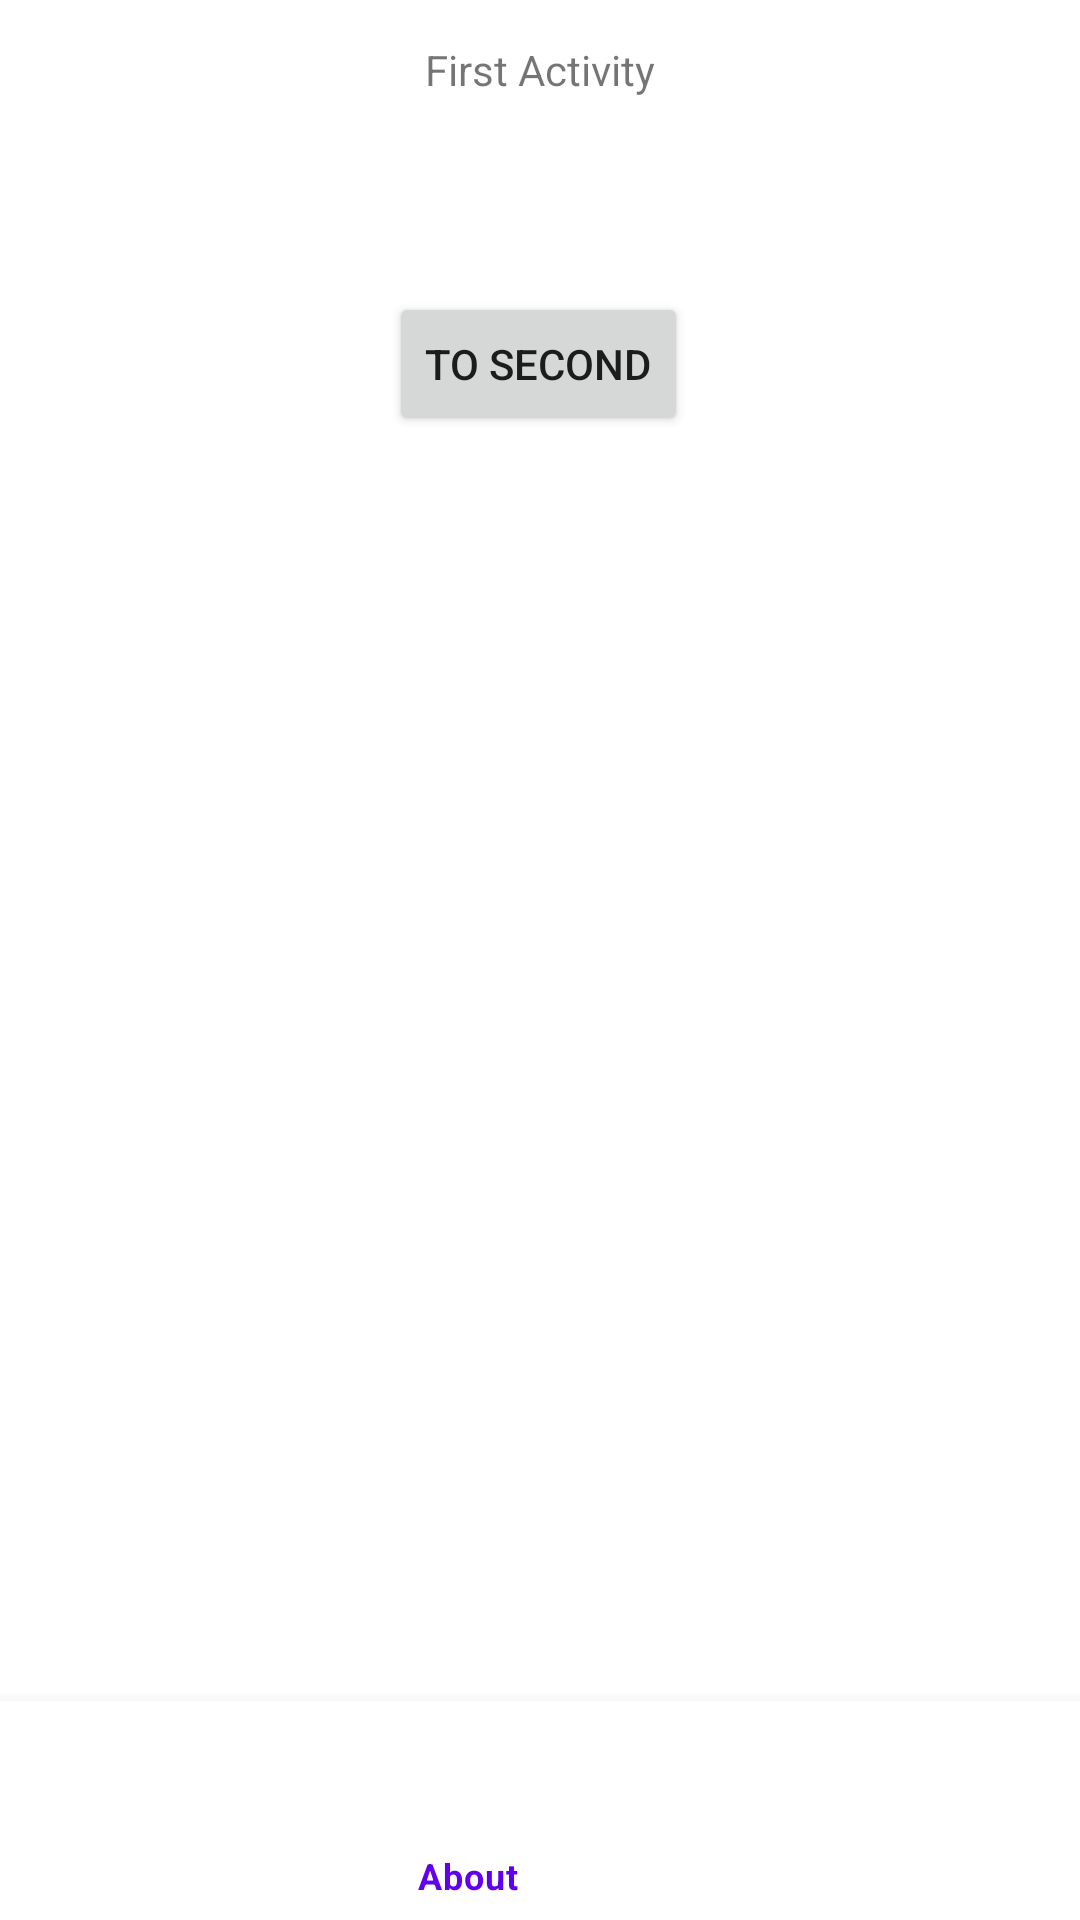

Write the Android layout XML for this screen, with the resource values it uses.
<!-- AndroidManifest.xml: application theme Theme.lab04_4_startActivityForResult -->
<!-- res/layout/activity_1.xml -->
<?xml version="1.0" encoding="utf-8"?>
<androidx.constraintlayout.widget.ConstraintLayout xmlns:android="http://schemas.android.com/apk/res/android"
    xmlns:app="http://schemas.android.com/apk/res-auto"
    xmlns:tools="http://schemas.android.com/tools"
    android:layout_width="match_parent"
    android:layout_height="match_parent"
    tools:context=".MainActivity"
    android:id="@+id/fragment1" >

    <TextView
        android:id="@+id/name_first"
        android:layout_width="wrap_content"
        android:layout_height="25dp"
        android:text="@string/name_first"
        app:layout_constraintBottom_toBottomOf="parent"
        app:layout_constraintEnd_toEndOf="parent"
        app:layout_constraintStart_toStartOf="parent"
        app:layout_constraintTop_toTopOf="parent"
        app:layout_constraintVertical_bias="0.022" />

    <Button
        android:id="@+id/bnToSecond"
        android:layout_width="wrap_content"
        android:layout_height="wrap_content"
        android:text="@string/btn2second"
        app:layout_constraintBottom_toBottomOf="parent"
        app:layout_constraintEnd_toEndOf="parent"
        app:layout_constraintHorizontal_bias="0.498"
        app:layout_constraintStart_toStartOf="parent"
        app:layout_constraintTop_toBottomOf="@+id/name_first"
        app:layout_constraintVertical_bias="0.106" />

    <com.google.android.material.bottomnavigation.BottomNavigationView
        android:id="@+id/nav_view"
        android:layout_width="408dp"
        android:layout_height="73dp"
        app:layout_constraintBottom_toBottomOf="parent"
        app:layout_constraintEnd_toEndOf="parent"
        app:menu="@menu/nav_bottom" />
</androidx.constraintlayout.widget.ConstraintLayout>
<!-- resources referenced by this layout -->
<resources>
  <string name="btn2second">To Second</string>
  <string name="name_first">First Activity</string>
  <style name="Theme.lab04_4_startActivityForResult" parent="Theme.MaterialComponents.DayNight.DarkActionBar">
          
          <item name="colorPrimary">@color/purple_500</item>
          <item name="colorPrimaryVariant">@color/purple_700</item>
          <item name="colorOnPrimary">@color/white</item>
          
          <item name="colorSecondary">@color/teal_200</item>
          <item name="colorSecondaryVariant">@color/teal_700</item>
          <item name="colorOnSecondary">@color/black</item>
          
          <item name="android:statusBarColor" tools:targetApi="l">?attr/colorPrimaryVariant</item>
          
      </style>
  <!-- not gathered from this repository: default colours our renderer supplied (Android Studio template values) -->
  <color name="purple_500">#FF6200EE</color>
  <color name="purple_700">#FF3700B3</color>
  <color name="teal_200">#FF03DAC5</color>
  <color name="teal_700">#FF018786</color>
  <color name="black">#FF000000</color>
  <color name="white">#FFFFFFFF</color>
</resources>
